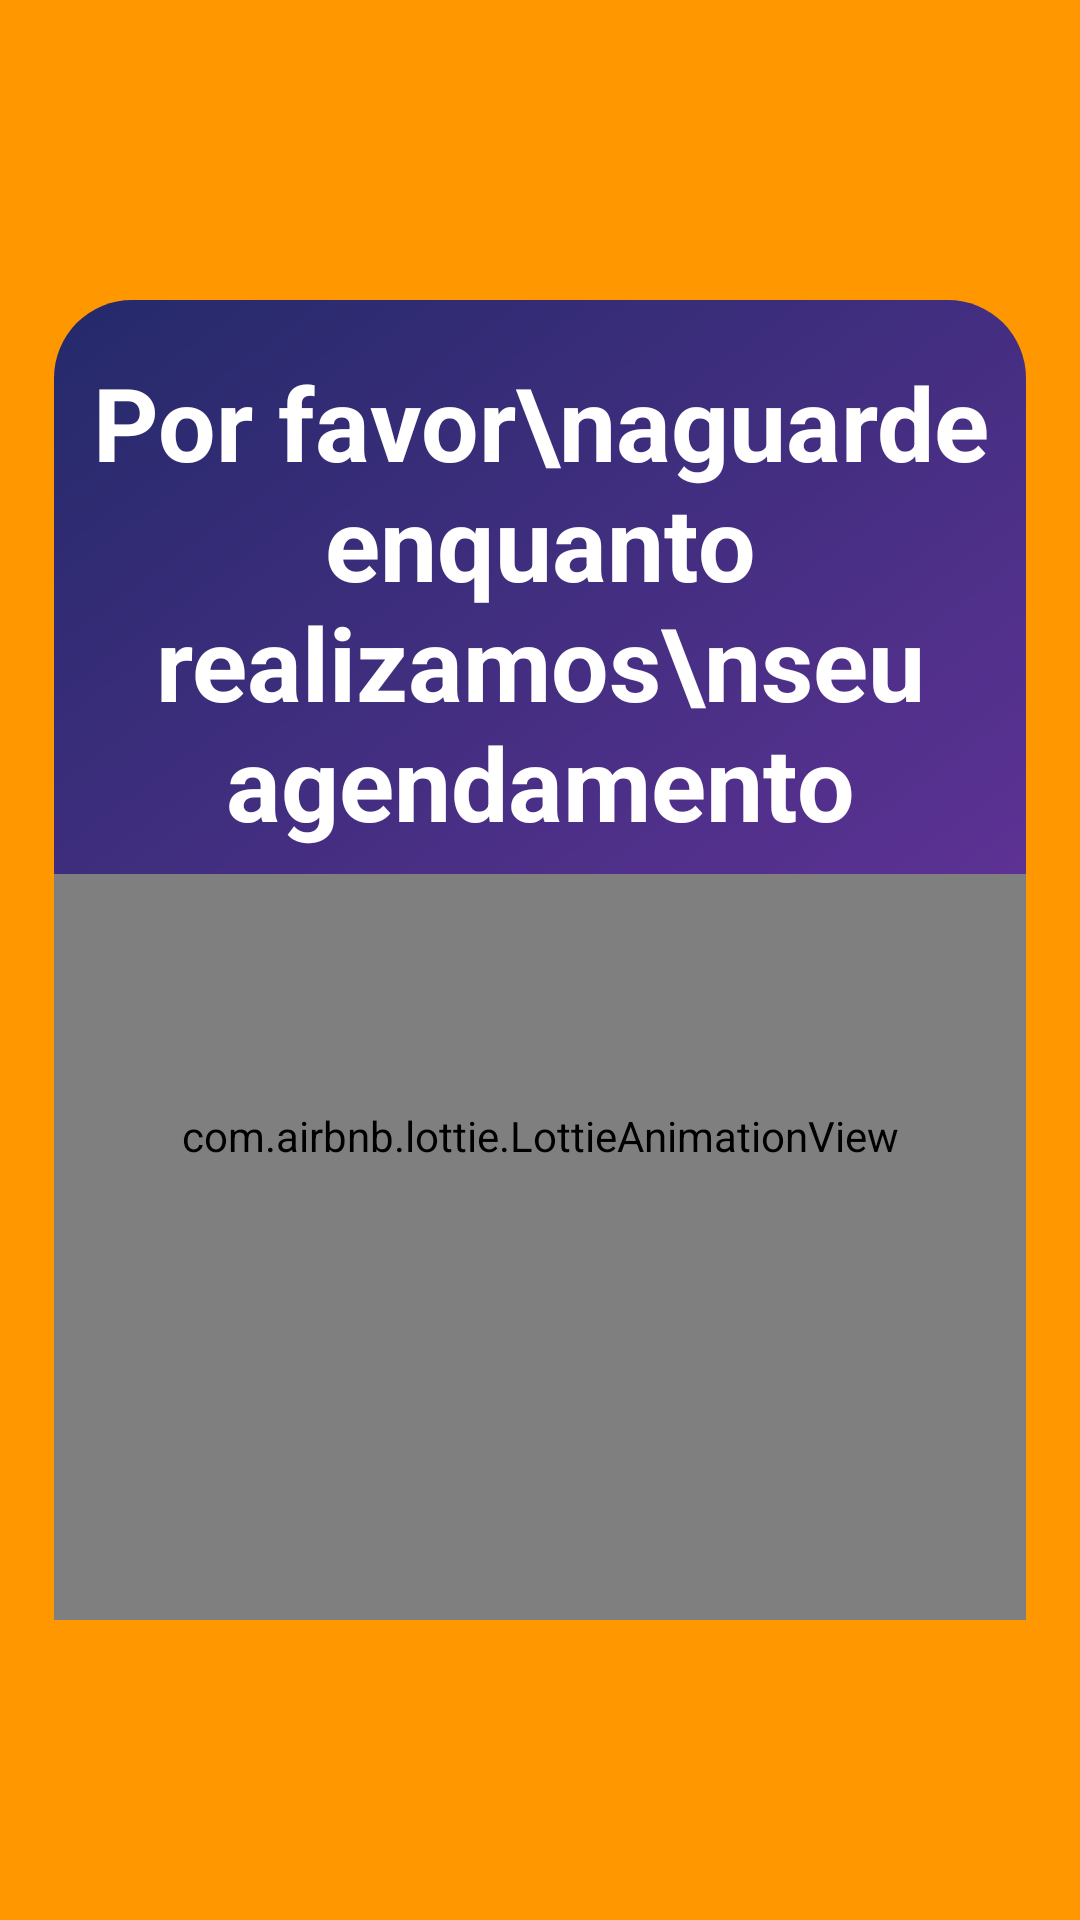

This screen was rendered from an Android layout file. Write that file and the resources it references.
<!-- AndroidManifest.xml: application theme Theme.ReserveRoomIF -->
<!-- res/layout/fragment_agendamento_await.xml -->
<?xml version="1.0" encoding="utf-8"?>
<androidx.constraintlayout.widget.ConstraintLayout xmlns:android="http://schemas.android.com/apk/res/android"
    xmlns:app="http://schemas.android.com/apk/res-auto"
    xmlns:tools="http://schemas.android.com/tools"
    android:layout_width="match_parent"
    android:layout_height="match_parent"
    android:background="#FF9800">

    <TextView
        android:id="@+id/backAwait"
        android:layout_width="wrap_content"
        android:layout_height="wrap_content"
        android:layout_marginStart="18dp"
        android:layout_marginTop="18dp"
        android:drawableLeft="@drawable/ic_baseline_arrow_back_24"
        android:drawableTint="#FFFFFF"
        android:text="VOLTAR"
        android:textColor="#FFFFFF"
        android:textStyle="bold"
        android:visibility="invisible"
        app:layout_constraintStart_toStartOf="parent"
        app:layout_constraintTop_toTopOf="parent"
        tools:visibility="visible" />

    <FrameLayout
        android:layout_width="0dp"
        android:layout_height="0dp"
        android:layout_marginStart="18dp"
        android:layout_marginTop="100dp"
        android:layout_marginEnd="18dp"
        android:layout_marginBottom="100dp"
        app:layout_constraintBottom_toBottomOf="parent"
        app:layout_constraintEnd_toEndOf="parent"
        app:layout_constraintStart_toStartOf="parent"
        app:layout_constraintTop_toTopOf="parent">

        <androidx.constraintlayout.widget.ConstraintLayout
            android:layout_width="match_parent"
            android:layout_height="match_parent"
            android:background="@drawable/toolkit_background_agendamento_review">

            <TextView
                android:id="@+id/textTitleAwait"
                android:layout_width="wrap_content"
                android:layout_height="wrap_content"
                android:layout_marginTop="18dp"
                android:gravity="center"
                android:text="Por favor\naguarde enquanto realizamos\nseu agendamento"
                android:textColor="#FFFFFF"
                android:textSize="34sp"
                android:textStyle="bold"
                app:layout_constraintEnd_toEndOf="parent"
                app:layout_constraintStart_toStartOf="parent"
                app:layout_constraintTop_toTopOf="parent" />

            <FrameLayout
                android:id="@+id/frameAnimationLoading"
                android:layout_width="match_parent"
                android:layout_height="0dp"
                android:layout_marginTop="8dp"
                app:layout_constraintBottom_toBottomOf="parent"
                app:layout_constraintEnd_toEndOf="parent"
                app:layout_constraintStart_toStartOf="parent"
                app:layout_constraintTop_toBottomOf="@+id/textTitleAwait">

                <com.airbnb.lottie.LottieAnimationView
                    android:id="@+id/animationView"
                    android:layout_width="match_parent"
                    android:layout_height="match_parent"
                    android:visibility="visible"
                    app:lottie_autoPlay="true"
                    app:lottie_loop="true"
                    app:lottie_rawRes="@raw/aguarde" />

            </FrameLayout>

            <FrameLayout
                android:id="@+id/animationConfirmed"
                android:layout_width="match_parent"
                android:layout_height="0dp"
                android:layout_marginTop="8dp"
                android:layout_marginBottom="8dp"
                android:visibility="visible"
                app:layout_constraintBottom_toTopOf="@+id/button3"
                app:layout_constraintEnd_toEndOf="parent"
                app:layout_constraintStart_toStartOf="parent"
                app:layout_constraintTop_toBottomOf="@+id/textTitleAwait">

                <com.airbnb.lottie.LottieAnimationView
                    android:id="@+id/animationViewConfirmed"
                    android:layout_width="match_parent"
                    android:layout_height="match_parent"
                    app:lottie_autoPlay="false"
                    app:lottie_loop="false"
                    app:lottie_rawRes="@raw/confirmed2" />
            </FrameLayout>

            <Button
                android:id="@+id/button3"
                android:layout_width="0dp"
                android:layout_height="wrap_content"
                android:layout_marginStart="18dp"
                android:layout_marginEnd="18dp"
                android:layout_marginBottom="18dp"
                android:backgroundTint="#FF9800"
                android:visibility="invisible"
                tools:visibility="visible"
                android:text="Visualizar comprovante"
                app:layout_constraintBottom_toBottomOf="parent"
                app:layout_constraintEnd_toEndOf="parent"
                app:layout_constraintStart_toStartOf="parent" />

        </androidx.constraintlayout.widget.ConstraintLayout>
    </FrameLayout>

</androidx.constraintlayout.widget.ConstraintLayout>
<!-- resources referenced by this layout -->
<resources>
  <!-- drawable toolkit_background_agendamento_review (drawable) -->
  <?xml version="1.0" encoding="utf-8"?>
  <shape xmlns:android="http://schemas.android.com/apk/res/android"
      android:shape="rectangle">
      <corners android:topRightRadius="26dp"
          android:topLeftRadius="26dp"
          android:bottomLeftRadius="26dp"
          android:bottomRightRadius="26dp" />
      <gradient
          android:angle="315"
          android:startColor="#242a6a"
          android:endColor="#7e36ac" />
  </shape>
  <style name="Theme.ReserveRoomIF" parent="Theme.Material3.Light.NoActionBar">
          
          <item name="colorPrimary">#FFC107</item>
          <item name="colorPrimaryVariant">#FF9800</item>
          <item name="colorOnPrimary">@color/white</item>
          
          <item name="colorSecondary">@color/teal_200</item>
          <item name="colorSecondaryVariant">@color/teal_700</item>
          <item name="colorOnSecondary">@color/black</item>
          
          <item name="android:statusBarColor" tools:targetApi="l">?attr/colorPrimaryVariant</item>
          
      </style>
  <color name="white">#FFFFFFFF</color>
  <color name="teal_200">#FF03DAC5</color>
  <color name="teal_700">#FF018786</color>
  <color name="black">#FF000000</color>
</resources>
